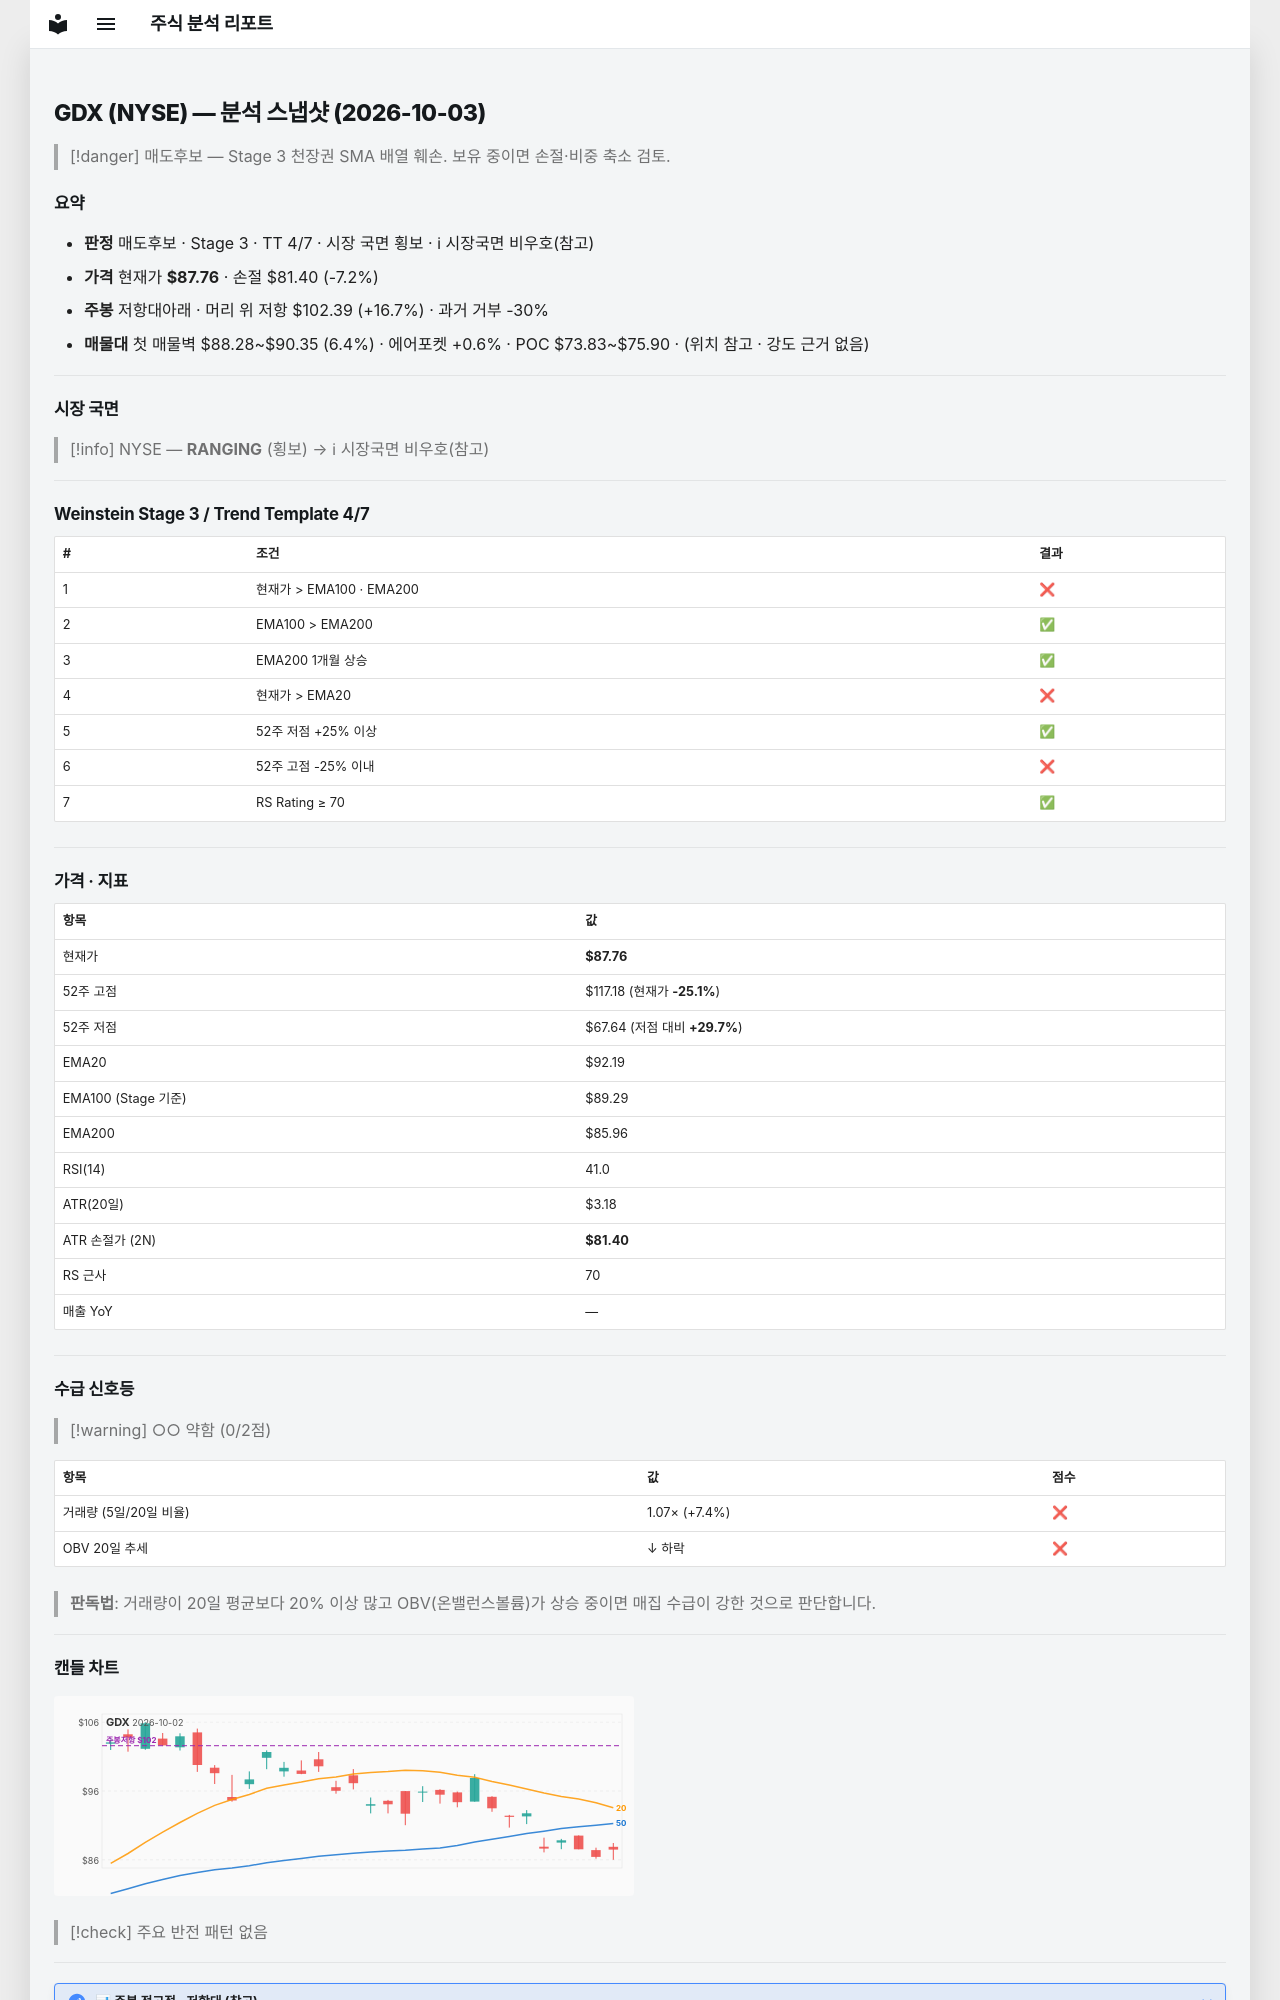

repository: soloandco/stock-reports · page: snapshots/GDX-2026-10-03/index.html · generator: mkdocs

---
type: analysis-snapshot
title: GDX 분석 스냅샷
ticker: GDX
market: NYSE
created: 2026-10-03
updated: 2026-10-03
bar-date: 2026-10-02
verdict: 매도후보
real-rr: 2.30
sma50-gap-pct: -4.8
weekly-position: 저항대아래
weekly-overhead-price: 102.39
weekly-overhead-pct: 16.7
stage: 3
trend-template-score: 4
tt-max: 7
ma-set: ema-20-100-200
price: 87.76000213623047
stop-price: 81.4044934539998
market-regime: RANGING
supply-demand-score: 0/2
supply-demand-label: 약함
status: tracking
tags:
  - stock-agent
  - watchlist
  - GDX
  - analysis
related:
  - "[[analysis-template]]"
---

# GDX (NYSE) — 분석 스냅샷 (2026-10-03)

> [!danger] 매도후보 — Stage 3 천장권
> SMA 배열 훼손. 보유 중이면 손절·비중 축소 검토.

## 요약

- **판정** 매도후보 · Stage 3 · TT 4/7 · 시장 국면 횡보 · ℹ 시장국면 비우호(참고)
- **가격** 현재가 **$87.76** · 손절 $81.40 (-7.2%)
- **주봉** 저항대아래 · 머리 위 저항 $102.39 (+16.7%) · 과거 거부 -30%
- **매물대** 첫 매물벽 $88.28~$90.35 (6.4%) · 에어포켓 +0.6% · POC $73.83~$75.90 · (위치 참고 · 강도 근거 없음)

---

## 시장 국면

> [!info] NYSE — **RANGING** (횡보) → ℹ 시장국면 비우호(참고)

---

## Weinstein Stage 3 / Trend Template 4/7

| # | 조건 | 결과 |
|---|------|------|
| 1 | 현재가 > EMA100 · EMA200 | ❌ |
| 2 | EMA100 > EMA200 | ✅ |
| 3 | EMA200 1개월 상승 | ✅ |
| 4 | 현재가 > EMA20 | ❌ |
| 5 | 52주 저점 +25% 이상 | ✅ |
| 6 | 52주 고점 -25% 이내 | ❌ |
| 7 | RS Rating ≥ 70 | ✅ |

---

## 가격 · 지표

| 항목 | 값 |
|------|---|
| 현재가 | **$87.76** |
| 52주 고점 | $117.18 (현재가 **-25.1%**) |
| 52주 저점 | $67.64 (저점 대비 **+29.7%**) |
| EMA20 | $92.19 |
| EMA100 (Stage 기준) | $89.29 |
| EMA200 | $85.96 |
| RSI(14) | 41.0 |
| ATR(20일) | $3.18 |
| ATR 손절가 (2N) | **$81.40** |
| RS 근사 | 70 |
| 매출 YoY | — |

---
## 수급 신호등

> [!warning] ○○ 약함 (0/2점)

| 항목 | 값 | 점수 |
|------|------|------|
| 거래량 (5일/20일 비율) | 1.07× (+7.4%) | ❌ |
| OBV 20일 추세 | ↓ 하락 | ❌ |

> **판독법**: 거래량이 20일 평균보다 20% 이상 많고 OBV(온밸런스볼륨)가 상승 중이면 매집 수급이 강한 것으로 판단합니다.

---
